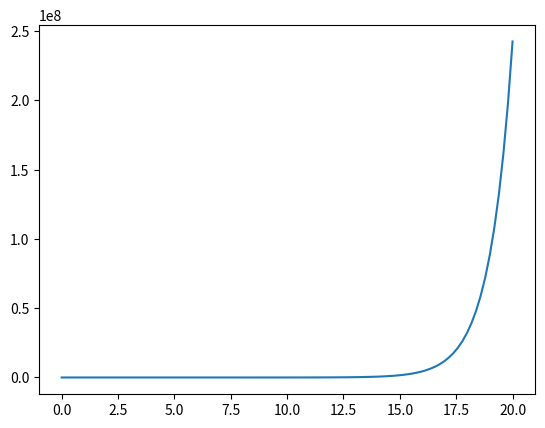

The matplotlib source for this figure:

import matplotlib.pyplot as plt 
import numpy as np 

x = np.linspace(0, 20, 100)  # Create a list of evenly-spaced numbers over the range
plt.plot(x, np.sinh(x))       # Plot the sine of each x point
plt.show()                   # Display the plot


